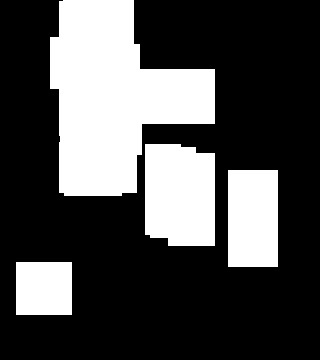

The file beside this chart, header and first rows:
0.000000000000000000e+00, 0.000000000000000000e+00, 0.000000000000000000e+00, 8.000000000000000000e+00, 8.000000000000000000e+00, 8.000000000000000000e+00, 8.000000000000000000e+00, 8.000000000000000000e+00, 0.000000000000000000e+00, 0.000000000000000000e+00, 0.000000000000000000e+00, 0.000000000000000000e+00, 0.000000000000000000e+00, 0.000000000000000000e+00, 0.000000000000000000e+00, 0.000000000000000000e+00, 0.000000000000000000e+00, 0.000000000000000000e+00, 0.000000000000000000e+00, 0.000000000000000000e+00
0.000000000000000000e+00, 0.000000000000000000e+00, 0.000000000000000000e+00, 8.000000000000000000e+00, 8.000000000000000000e+00, 8.000000000000000000e+00, 8.000000000000000000e+00, 8.000000000000000000e+00, 0.000000000000000000e+00, 0.000000000000000000e+00, 0.000000000000000000e+00, 0.000000000000000000e+00, 0.000000000000000000e+00, 0.000000000000000000e+00, 0.000000000000000000e+00, 0.000000000000000000e+00, 0.000000000000000000e+00, 0.000000000000000000e+00, 0.000000000000000000e+00, 0.000000000000000000e+00
0.000000000000000000e+00, 0.000000000000000000e+00, 0.000000000000000000e+00, 8.000000000000000000e+00, 8.000000000000000000e+00, 8.000000000000000000e+00, 8.000000000000000000e+00, 8.000000000000000000e+00, 0.000000000000000000e+00, 0.000000000000000000e+00, 0.000000000000000000e+00, 0.000000000000000000e+00, 0.000000000000000000e+00, 0.000000000000000000e+00, 0.000000000000000000e+00, 0.000000000000000000e+00, 0.000000000000000000e+00, 0.000000000000000000e+00, 0.000000000000000000e+00, 0.000000000000000000e+00
0.000000000000000000e+00, 0.000000000000000000e+00, 0.000000000000000000e+00, 8.000000000000000000e+00, 8.000000000000000000e+00, 8.000000000000000000e+00, 8.000000000000000000e+00, 8.000000000000000000e+00, 0.000000000000000000e+00, 0.000000000000000000e+00, 0.000000000000000000e+00, 0.000000000000000000e+00, 0.000000000000000000e+00, 0.000000000000000000e+00, 0.000000000000000000e+00, 0.000000000000000000e+00, 0.000000000000000000e+00, 0.000000000000000000e+00, 0.000000000000000000e+00, 0.000000000000000000e+00
0.000000000000000000e+00, 0.000000000000000000e+00, 0.000000000000000000e+00, 8.000000000000000000e+00, 8.000000000000000000e+00, 8.000000000000000000e+00, 8.000000000000000000e+00, 8.000000000000000000e+00, 1.500000000000000000e+01, 1.500000000000000000e+01, 1.500000000000000000e+01, 1.500000000000000000e+01, 1.500000000000000000e+01, 0.000000000000000000e+00, 0.000000000000000000e+00, 0.000000000000000000e+00, 0.000000000000000000e+00, 0.000000000000000000e+00, 0.000000000000000000e+00, 0.000000000000000000e+00
0.000000000000000000e+00, 0.000000000000000000e+00, 0.000000000000000000e+00, 2.000000000000000000e+01, 9.000000000000000000e+00, 9.000000000000000000e+00, 9.000000000000000000e+00, 2.000000000000000000e+01, 1.500000000000000000e+01, 1.500000000000000000e+01, 1.500000000000000000e+01, 1.500000000000000000e+01, 1.500000000000000000e+01, 0.000000000000000000e+00, 0.000000000000000000e+00, 0.000000000000000000e+00, 0.000000000000000000e+00, 0.000000000000000000e+00, 0.000000000000000000e+00, 0.000000000000000000e+00
0.000000000000000000e+00, 0.000000000000000000e+00, 0.000000000000000000e+00, 2.000000000000000000e+01, 9.000000000000000000e+00, 9.000000000000000000e+00, 9.000000000000000000e+00, 2.000000000000000000e+01, 1.500000000000000000e+01, 1.500000000000000000e+01, 1.500000000000000000e+01, 1.500000000000000000e+01, 1.500000000000000000e+01, 0.000000000000000000e+00, 0.000000000000000000e+00, 0.000000000000000000e+00, 0.000000000000000000e+00, 0.000000000000000000e+00, 0.000000000000000000e+00, 0.000000000000000000e+00
0.000000000000000000e+00, 0.000000000000000000e+00, 0.000000000000000000e+00, 2.000000000000000000e+01, 9.000000000000000000e+00, 9.000000000000000000e+00, 9.000000000000000000e+00, 2.000000000000000000e+01, 0.000000000000000000e+00, 0.000000000000000000e+00, 0.000000000000000000e+00, 0.000000000000000000e+00, 0.000000000000000000e+00, 0.000000000000000000e+00, 0.000000000000000000e+00, 0.000000000000000000e+00, 0.000000000000000000e+00, 0.000000000000000000e+00, 0.000000000000000000e+00, 0.000000000000000000e+00
0.000000000000000000e+00, 0.000000000000000000e+00, 0.000000000000000000e+00, 1.200000000000000000e+01, 1.200000000000000000e+01, 1.200000000000000000e+01, 1.200000000000000000e+01, 1.200000000000000000e+01, 0.000000000000000000e+00, 0.000000000000000000e+00, 0.000000000000000000e+00, 0.000000000000000000e+00, 0.000000000000000000e+00, 0.000000000000000000e+00, 0.000000000000000000e+00, 0.000000000000000000e+00, 0.000000000000000000e+00, 0.000000000000000000e+00, 0.000000000000000000e+00, 0.000000000000000000e+00
0.000000000000000000e+00, 0.000000000000000000e+00, 0.000000000000000000e+00, 1.200000000000000000e+01, 1.200000000000000000e+01, 1.200000000000000000e+01, 1.200000000000000000e+01, 1.200000000000000000e+01, 0.000000000000000000e+00, 1.000000000000000000e+01, 1.000000000000000000e+01, 1.000000000000000000e+01, 1.000000000000000000e+01, 0.000000000000000000e+00, 0.000000000000000000e+00, 0.000000000000000000e+00, 0.000000000000000000e+00, 0.000000000000000000e+00, 0.000000000000000000e+00, 0.000000000000000000e+00
0.000000000000000000e+00, 0.000000000000000000e+00, 0.000000000000000000e+00, 1.200000000000000000e+01, 1.200000000000000000e+01, 1.200000000000000000e+01, 1.200000000000000000e+01, 1.200000000000000000e+01, 0.000000000000000000e+00, 1.000000000000000000e+01, 1.000000000000000000e+01, 1.000000000000000000e+01, 1.000000000000000000e+01, 0.000000000000000000e+00, 1.800000000000000000e+01, 1.800000000000000000e+01, 1.800000000000000000e+01, 0.000000000000000000e+00, 0.000000000000000000e+00, 0.000000000000000000e+00
0.000000000000000000e+00, 0.000000000000000000e+00, 0.000000000000000000e+00, 1.200000000000000000e+01, 1.200000000000000000e+01, 1.200000000000000000e+01, 1.200000000000000000e+01, 1.200000000000000000e+01, 0.000000000000000000e+00, 1.000000000000000000e+01, 1.000000000000000000e+01, 1.000000000000000000e+01, 1.000000000000000000e+01, 0.000000000000000000e+00, 1.800000000000000000e+01, 1.800000000000000000e+01, 1.800000000000000000e+01, 0.000000000000000000e+00, 0.000000000000000000e+00, 0.000000000000000000e+00
0.000000000000000000e+00, 0.000000000000000000e+00, 0.000000000000000000e+00, 0.000000000000000000e+00, 0.000000000000000000e+00, 0.000000000000000000e+00, 0.000000000000000000e+00, 0.000000000000000000e+00, 0.000000000000000000e+00, 1.000000000000000000e+01, 1.000000000000000000e+01, 1.000000000000000000e+01, 1.000000000000000000e+01, 0.000000000000000000e+00, 1.800000000000000000e+01, 1.800000000000000000e+01, 1.800000000000000000e+01, 0.000000000000000000e+00, 0.000000000000000000e+00, 0.000000000000000000e+00
0.000000000000000000e+00, 0.000000000000000000e+00, 0.000000000000000000e+00, 0.000000000000000000e+00, 0.000000000000000000e+00, 0.000000000000000000e+00, 0.000000000000000000e+00, 0.000000000000000000e+00, 0.000000000000000000e+00, 1.000000000000000000e+01, 1.000000000000000000e+01, 1.000000000000000000e+01, 1.000000000000000000e+01, 0.000000000000000000e+00, 1.800000000000000000e+01, 1.800000000000000000e+01, 1.800000000000000000e+01, 0.000000000000000000e+00, 0.000000000000000000e+00, 0.000000000000000000e+00
0.000000000000000000e+00, 0.000000000000000000e+00, 0.000000000000000000e+00, 0.000000000000000000e+00, 0.000000000000000000e+00, 0.000000000000000000e+00, 0.000000000000000000e+00, 0.000000000000000000e+00, 0.000000000000000000e+00, 0.000000000000000000e+00, 1.000000000000000000e+01, 1.000000000000000000e+01, 1.000000000000000000e+01, 0.000000000000000000e+00, 1.800000000000000000e+01, 1.800000000000000000e+01, 1.800000000000000000e+01, 0.000000000000000000e+00, 0.000000000000000000e+00, 0.000000000000000000e+00
0.000000000000000000e+00, 0.000000000000000000e+00, 0.000000000000000000e+00, 0.000000000000000000e+00, 0.000000000000000000e+00, 0.000000000000000000e+00, 0.000000000000000000e+00, 0.000000000000000000e+00, 0.000000000000000000e+00, 0.000000000000000000e+00, 0.000000000000000000e+00, 0.000000000000000000e+00, 0.000000000000000000e+00, 0.000000000000000000e+00, 1.800000000000000000e+01, 1.800000000000000000e+01, 1.800000000000000000e+01, 0.000000000000000000e+00, 0.000000000000000000e+00, 0.000000000000000000e+00
0.000000000000000000e+00, 9.000000000000000000e+00, 9.000000000000000000e+00, 9.000000000000000000e+00, 0.000000000000000000e+00, 0.000000000000000000e+00, 0.000000000000000000e+00, 0.000000000000000000e+00, 0.000000000000000000e+00, 0.000000000000000000e+00, 0.000000000000000000e+00, 0.000000000000000000e+00, 0.000000000000000000e+00, 0.000000000000000000e+00, 0.000000000000000000e+00, 0.000000000000000000e+00, 0.000000000000000000e+00, 0.000000000000000000e+00, 0.000000000000000000e+00, 0.000000000000000000e+00
0.000000000000000000e+00, 9.000000000000000000e+00, 9.000000000000000000e+00, 9.000000000000000000e+00, 0.000000000000000000e+00, 0.000000000000000000e+00, 0.000000000000000000e+00, 0.000000000000000000e+00, 0.000000000000000000e+00, 0.000000000000000000e+00, 0.000000000000000000e+00, 0.000000000000000000e+00, 0.000000000000000000e+00, 0.000000000000000000e+00, 0.000000000000000000e+00, 0.000000000000000000e+00, 0.000000000000000000e+00, 0.000000000000000000e+00, 0.000000000000000000e+00, 0.000000000000000000e+00
0.000000000000000000e+00, 9.000000000000000000e+00, 9.000000000000000000e+00, 9.000000000000000000e+00, 0.000000000000000000e+00, 0.000000000000000000e+00, 0.000000000000000000e+00, 0.000000000000000000e+00, 0.000000000000000000e+00, 0.000000000000000000e+00, 0.000000000000000000e+00, 0.000000000000000000e+00, 0.000000000000000000e+00, 0.000000000000000000e+00, 0.000000000000000000e+00, 0.000000000000000000e+00, 0.000000000000000000e+00, 0.000000000000000000e+00, 0.000000000000000000e+00, 0.000000000000000000e+00
0.000000000000000000e+00, 0.000000000000000000e+00, 0.000000000000000000e+00, 0.000000000000000000e+00, 0.000000000000000000e+00, 0.000000000000000000e+00, 0.000000000000000000e+00, 0.000000000000000000e+00, 0.000000000000000000e+00, 0.000000000000000000e+00, 0.000000000000000000e+00, 0.000000000000000000e+00, 0.000000000000000000e+00, 0.000000000000000000e+00, 0.000000000000000000e+00, 0.000000000000000000e+00, 0.000000000000000000e+00, 0.000000000000000000e+00, 0.000000000000000000e+00, 0.000000000000000000e+00
0.000000000000000000e+00, 0.000000000000000000e+00, 0.000000000000000000e+00, 0.000000000000000000e+00, 0.000000000000000000e+00, 0.000000000000000000e+00, 0.000000000000000000e+00, 0.000000000000000000e+00, 0.000000000000000000e+00, 0.000000000000000000e+00, 0.000000000000000000e+00, 0.000000000000000000e+00, 0.000000000000000000e+00, 0.000000000000000000e+00, 0.000000000000000000e+00, 0.000000000000000000e+00, 0.000000000000000000e+00, 0.000000000000000000e+00, 0.000000000000000000e+00, 0.000000000000000000e+00
0.000000000000000000e+00, 0.000000000000000000e+00, 0.000000000000000000e+00, 0.000000000000000000e+00, 0.000000000000000000e+00, 0.000000000000000000e+00, 0.000000000000000000e+00, 0.000000000000000000e+00, 0.000000000000000000e+00, 0.000000000000000000e+00, 0.000000000000000000e+00, 0.000000000000000000e+00, 0.000000000000000000e+00, 0.000000000000000000e+00, 0.000000000000000000e+00, 0.000000000000000000e+00, 0.000000000000000000e+00, 0.000000000000000000e+00, 0.000000000000000000e+00, 0.000000000000000000e+00
